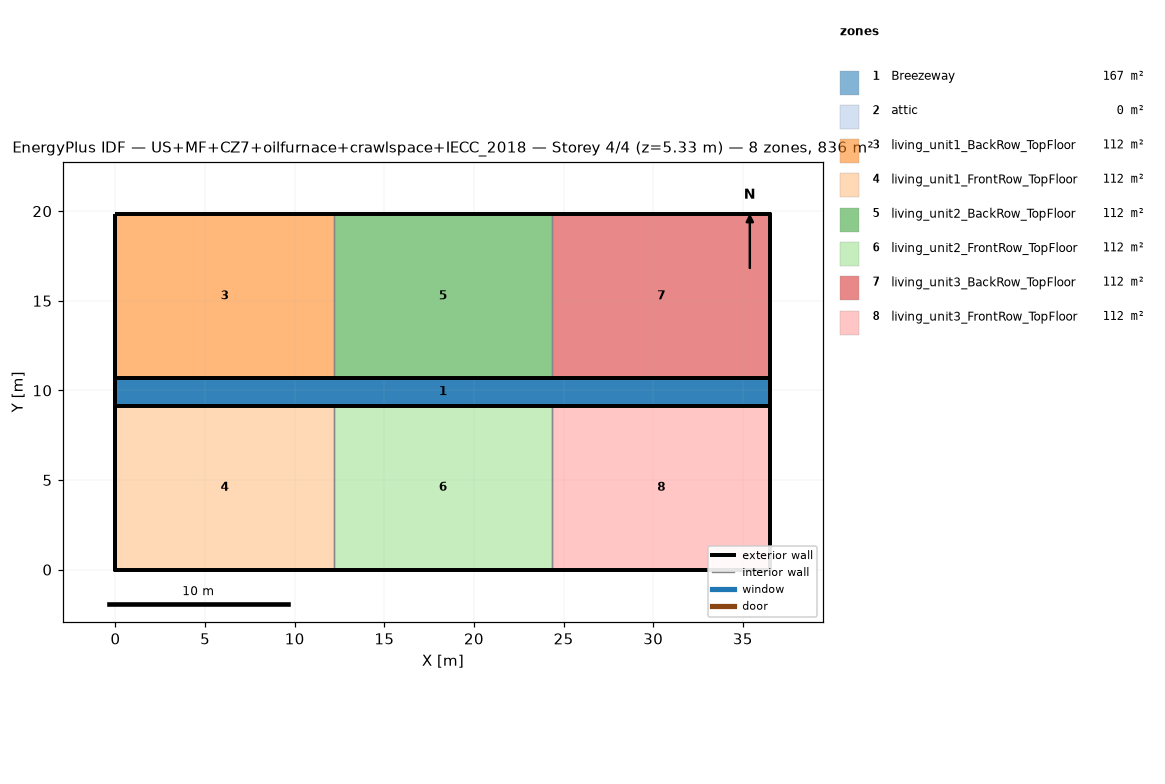
=== STOREY PLAN SPEC (per zone: floor XY polygon, exterior-wall plan segments, windows/doors) ===
zone 1: Breezeway  (167.0 m²)
  floor: (36.54, 9.16) (0.00, 9.16) (0.00, 10.68) (36.54, 10.68)
  floor: (36.54, 9.16) (0.00, 9.16) (0.00, 10.68) (36.54, 10.68)
  floor: (36.54, 9.16) (0.00, 9.16) (0.00, 10.68) (36.54, 10.68)
zone 2: attic  (0.0 m²)
  exterior wall: (36.54, 0.00) – (36.54, 19.84) – (36.54, 9.92)  [29.8 m]
  exterior wall: (0.00, 19.84) – (0.00, 0.00) – (0.00, 9.92)  [29.8 m]
zone 3: living_unit1_BackRow_TopFloor  (111.5 m²)
  floor: (12.18, 10.68) (0.00, 10.68) (0.00, 19.84) (12.18, 19.84)
  exterior wall: (12.18, 19.84) – (0.00, 19.84)  [12.2 m]
  exterior wall: (0.00, 19.84) – (0.00, 10.68)  [9.2 m]
  exterior wall: (0.00, 10.68) – (12.18, 10.68)  [12.2 m]
  interior walls: 1
zone 4: living_unit1_FrontRow_TopFloor  (111.5 m²)
  floor: (12.18, 0.00) (0.00, 0.00) (0.00, 9.16) (12.18, 9.16)
  exterior wall: (0.00, 0.00) – (12.18, 0.00)  [12.2 m]
  exterior wall: (0.00, 9.16) – (0.00, 0.00)  [9.2 m]
  exterior wall: (12.18, 9.16) – (0.00, 9.16)  [12.2 m]
  interior walls: 1
zone 5: living_unit2_BackRow_TopFloor  (111.5 m²)
  floor: (24.36, 10.68) (12.18, 10.68) (12.18, 19.84) (24.36, 19.84)
  exterior wall: (12.18, 10.68) – (24.36, 10.68)  [12.2 m]
  exterior wall: (24.36, 19.84) – (12.18, 19.84)  [12.2 m]
  interior walls: 2
zone 6: living_unit2_FrontRow_TopFloor  (111.5 m²)
  floor: (24.36, 0.00) (12.18, 0.00) (12.18, 9.16) (24.36, 9.16)
  exterior wall: (12.18, 0.00) – (24.36, 0.00)  [12.2 m]
  exterior wall: (24.36, 9.16) – (12.18, 9.16)  [12.2 m]
  interior walls: 2
zone 7: living_unit3_BackRow_TopFloor  (111.5 m²)
  floor: (36.54, 10.68) (24.36, 10.68) (24.36, 19.84) (36.54, 19.84)
  exterior wall: (36.54, 10.68) – (36.54, 19.84)  [9.2 m]
  exterior wall: (36.54, 19.84) – (24.36, 19.84)  [12.2 m]
  exterior wall: (24.36, 10.68) – (36.54, 10.68)  [12.2 m]
  interior walls: 1
zone 8: living_unit3_FrontRow_TopFloor  (111.5 m²)
  floor: (36.54, 0.00) (24.36, 0.00) (24.36, 9.16) (36.54, 9.16)
  exterior wall: (24.36, 0.00) – (36.54, 0.00)  [12.2 m]
  exterior wall: (36.54, 0.00) – (36.54, 9.16)  [9.2 m]
  exterior wall: (36.54, 9.16) – (24.36, 9.16)  [12.2 m]
  interior walls: 1

=== DERIVED (storey summary) ===
Building: US+MF+CZ7+oilfurnace+crawlspace+IECC_2018
Storey: 4 of 4  (floor level z = 5.33 m)
Storey gross floor area: 836.2 m²
Zones on this storey: 8
  - Breezeway: floor 167.0 m²
  - attic: floor 0.0 m²; exterior wall 59.5 m (81.9 m²); WWR 0.0%
  - living_unit1_BackRow_TopFloor: floor 111.5 m²; exterior wall 33.5 m (86.9 m²); WWR 0.0%
  - living_unit1_FrontRow_TopFloor: floor 111.5 m²; exterior wall 33.5 m (86.9 m²); WWR 0.0%
  - living_unit2_BackRow_TopFloor: floor 111.5 m²; exterior wall 24.4 m (63.1 m²); WWR 0.0%
  - living_unit2_FrontRow_TopFloor: floor 111.5 m²; exterior wall 24.4 m (63.1 m²); WWR 0.0%
  - living_unit3_BackRow_TopFloor: floor 111.5 m²; exterior wall 33.5 m (86.9 m²); WWR 0.0%
  - living_unit3_FrontRow_TopFloor: floor 111.5 m²; exterior wall 33.5 m (86.9 m²); WWR 0.0%
Zone adjacency (shared interzone walls):
  - living_unit1_BackRow_TopFloor ↔ living_unit2_BackRow_TopFloor
  - living_unit1_FrontRow_TopFloor ↔ living_unit2_FrontRow_TopFloor
  - living_unit2_BackRow_TopFloor ↔ living_unit3_BackRow_TopFloor
  - living_unit2_FrontRow_TopFloor ↔ living_unit3_FrontRow_TopFloor